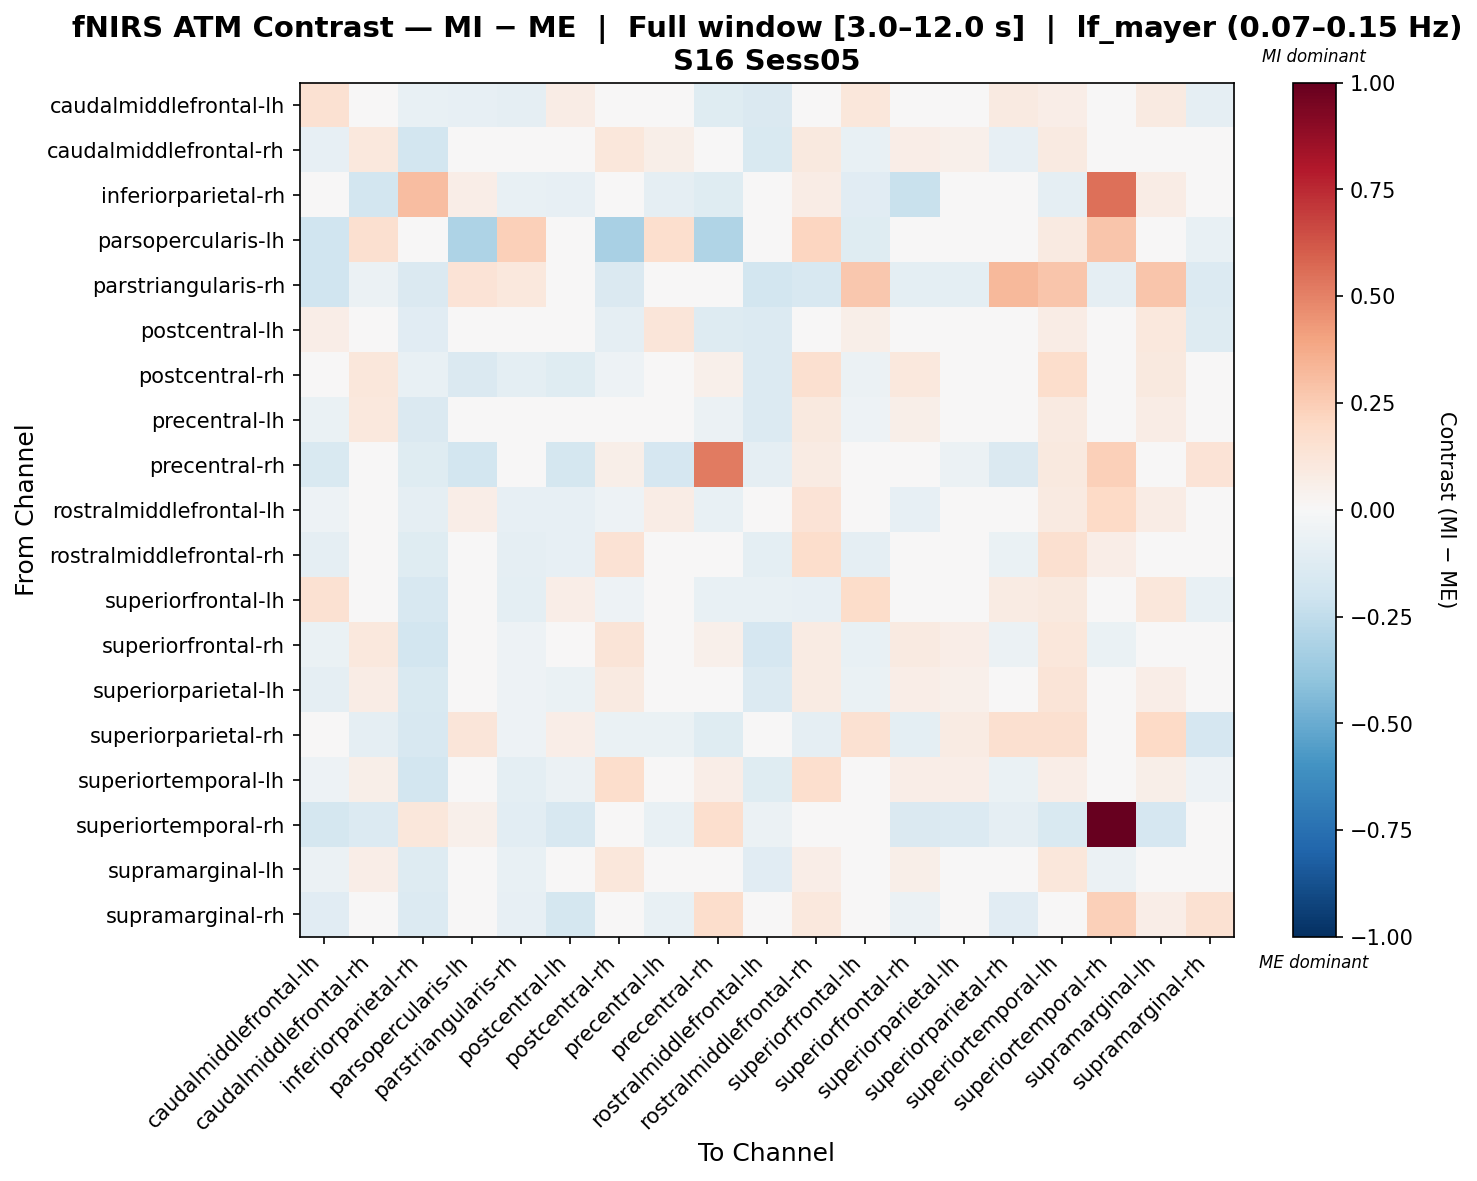

Data behind this chart, as committed beside it:
, caudalmiddlefrontal-lh, caudalmiddlefrontal-rh, inferiorparietal-rh, parsopercularis-lh, parstriangularis-rh, postcentral-lh, postcentral-rh, precentral-lh, precentral-rh, rostralmiddlefrontal-lh, rostralmiddlefrontal-rh, superiorfrontal-lh, superiorfrontal-rh, superiorparietal-lh, superiorparietal-rh, superiortemporal-lh, superiortemporal-rh, supramarginal-lh, supramarginal-rh
caudalmiddlefrontal-lh, 0.1547, 0.03646, -0.07775, -0.08236, -0.09317, 0.07427, -0.001699, 0.03376, -0.1217, -0.1434, -0.01031, 0.112, -0.02337, -0.01461, 0.08823, 0.06485, 0.00374, 0.08855, -0.08826
caudalmiddlefrontal-rh, -0.08016, 0.103, -0.1829, 0.04321, -0.03425, -0.01982, 0.1116, 0.05717, 0.02784, -0.1488, 0.09441, -0.07597, 0.06976, 0.05447, -0.08091, 0.09346, -0.03998, 0.03374, -0.02578
inferiorparietal-rh, -0.02923, -0.186, 0.3122, 0.06447, -0.07037, -0.08478, 0.01559, -0.08803, -0.1249, -0.04349, 0.07416, -0.1164, -0.2248, -0.0001667, -0.0178, -0.0913, 0.554, 0.07682, -0.02001
parsopercularis-lh, -0.1959, 0.1589, 0.03789, -0.3099, 0.2362, -0.004291, -0.3241, 0.1658, -0.2971, 0.01885, 0.2122, -0.1206, 0.03156, 0.02012, 0.03733, 0.09022, 0.2757, 0.03782, -0.07065
parstriangularis-rh, -0.1954, -0.05559, -0.146, 0.1339, 0.1016, -0.02335, -0.143, -0.03591, -0.01312, -0.1867, -0.1625, 0.2676, -0.09388, -0.09735, 0.3228, 0.2753, -0.09215, 0.2812, -0.1373
postcentral-lh, 0.06522, 0.04905, -0.1161, 0.04134, -0.0204, 0.01717, -0.09101, 0.1179, -0.1268, -0.1392, 0.01492, 0.05566, -0.01713, 0.02598, 0.03633, 0.07182, 0.03731, 0.105, -0.1271
postcentral-rh, -0.0348, 0.1165, -0.07343, -0.1407, -0.09626, -0.1185, -0.05179, 0.01512, 0.05429, -0.1392, 0.1596, -0.05849, 0.1077, 0.0464, -0.04832, 0.1729, -0.005863, 0.09871, -0.00392
precentral-lh, -0.06609, 0.1047, -0.1447, -0.01468, -0.017, 0.005524, 0.04846, 0.03324, -0.05581, -0.1406, 0.09508, -0.05355, 0.05539, 0.02371, -0.03086, 0.0868, 0.02492, 0.07358, -0.02807
precentral-rh, -0.1523, -0.007602, -0.1197, -0.1861, 0.01766, -0.1796, 0.05769, -0.1675, 0.5219, -0.09318, 0.07884, -0.02273, 0.002703, -0.05517, -0.1436, 0.09838, 0.2347, -0.02016, 0.1358
rostralmiddlefrontal-lh, -0.05287, -0.03245, -0.0893, 0.07004, -0.08124, -0.08435, -0.05103, 0.07755, -0.07348, 0.01607, 0.1355, -0.0002446, -0.08246, -0.04979, -0.03714, 0.09351, 0.1974, 0.07709, -0.0328
rostralmiddlefrontal-rh, -0.08997, 0.04092, -0.1237, -0.0304, -0.08846, -0.08409, 0.1465, -0.01161, 0.04228, -0.09778, 0.174, -0.08666, 0.04486, 0.00716, -0.06543, 0.1597, 0.06552, 0.01684, -0.01968
superiorfrontal-lh, 0.1531, -0.02514, -0.1571, -0.009566, -0.09772, 0.0695, -0.05417, -0.03932, -0.07759, -0.07623, -0.081, 0.1809, -0.02761, 0.0005764, 0.08049, 0.1004, 0.02018, 0.1126, -0.07235
superiorfrontal-rh, -0.06513, 0.1056, -0.1822, 0.002502, -0.05387, -0.0223, 0.1273, 0.02174, 0.05461, -0.1645, 0.08314, -0.07193, 0.09326, 0.0661, -0.05767, 0.1164, -0.06813, 0.04806, -0.03282
superiorparietal-lh, -0.0928, 0.07042, -0.1503, -0.0005129, -0.05217, -0.06582, 0.08611, 0.03823, 0.01302, -0.1371, 0.07831, -0.06351, 0.06845, 0.05464, -0.01146, 0.1303, -0.03125, 0.06852, -0.003006
superiorparietal-rh, 0.04473, -0.08997, -0.1627, 0.1222, -0.05243, 0.06343, -0.06657, -0.06958, -0.1223, -0.02611, -0.08825, 0.1501, -0.0946, 0.08487, 0.1609, 0.1569, -0.04163, 0.1963, -0.1653
superiortemporal-lh, -0.05047, 0.06098, -0.1853, -0.02181, -0.09447, -0.06146, 0.179, -0.004326, 0.06582, -0.1179, 0.1714, -0.0376, 0.06725, 0.06486, -0.06304, 0.0695, -0.04562, 0.05509, -0.05195
superiortemporal-rh, -0.1767, -0.138, 0.1166, 0.05356, -0.1089, -0.16, -0.03822, -0.07314, 0.1709, -0.05645, 0.04791, 0.0005413, -0.1484, -0.1332, -0.08773, -0.1501, 1.0, -0.1666, 0.04795
supramarginal-lh, -0.05599, 0.0663, -0.1292, -0.00868, -0.07644, -0.01957, 0.1134, 0.04128, 0.02191, -0.1171, 0.06617, -0.03624, 0.06154, 0.01564, -0.02806, 0.1138, -0.05777, 0.01944, 0.009646
supramarginal-rh, -0.1142, -0.03833, -0.1348, -0.008021, -0.07961, -0.176, 0.04377, -0.07274, 0.1731, -0.04087, 0.1067, 0.04246, -0.05698, -0.003279, -0.1132, 0.01164, 0.2412, 0.06647, 0.1527
